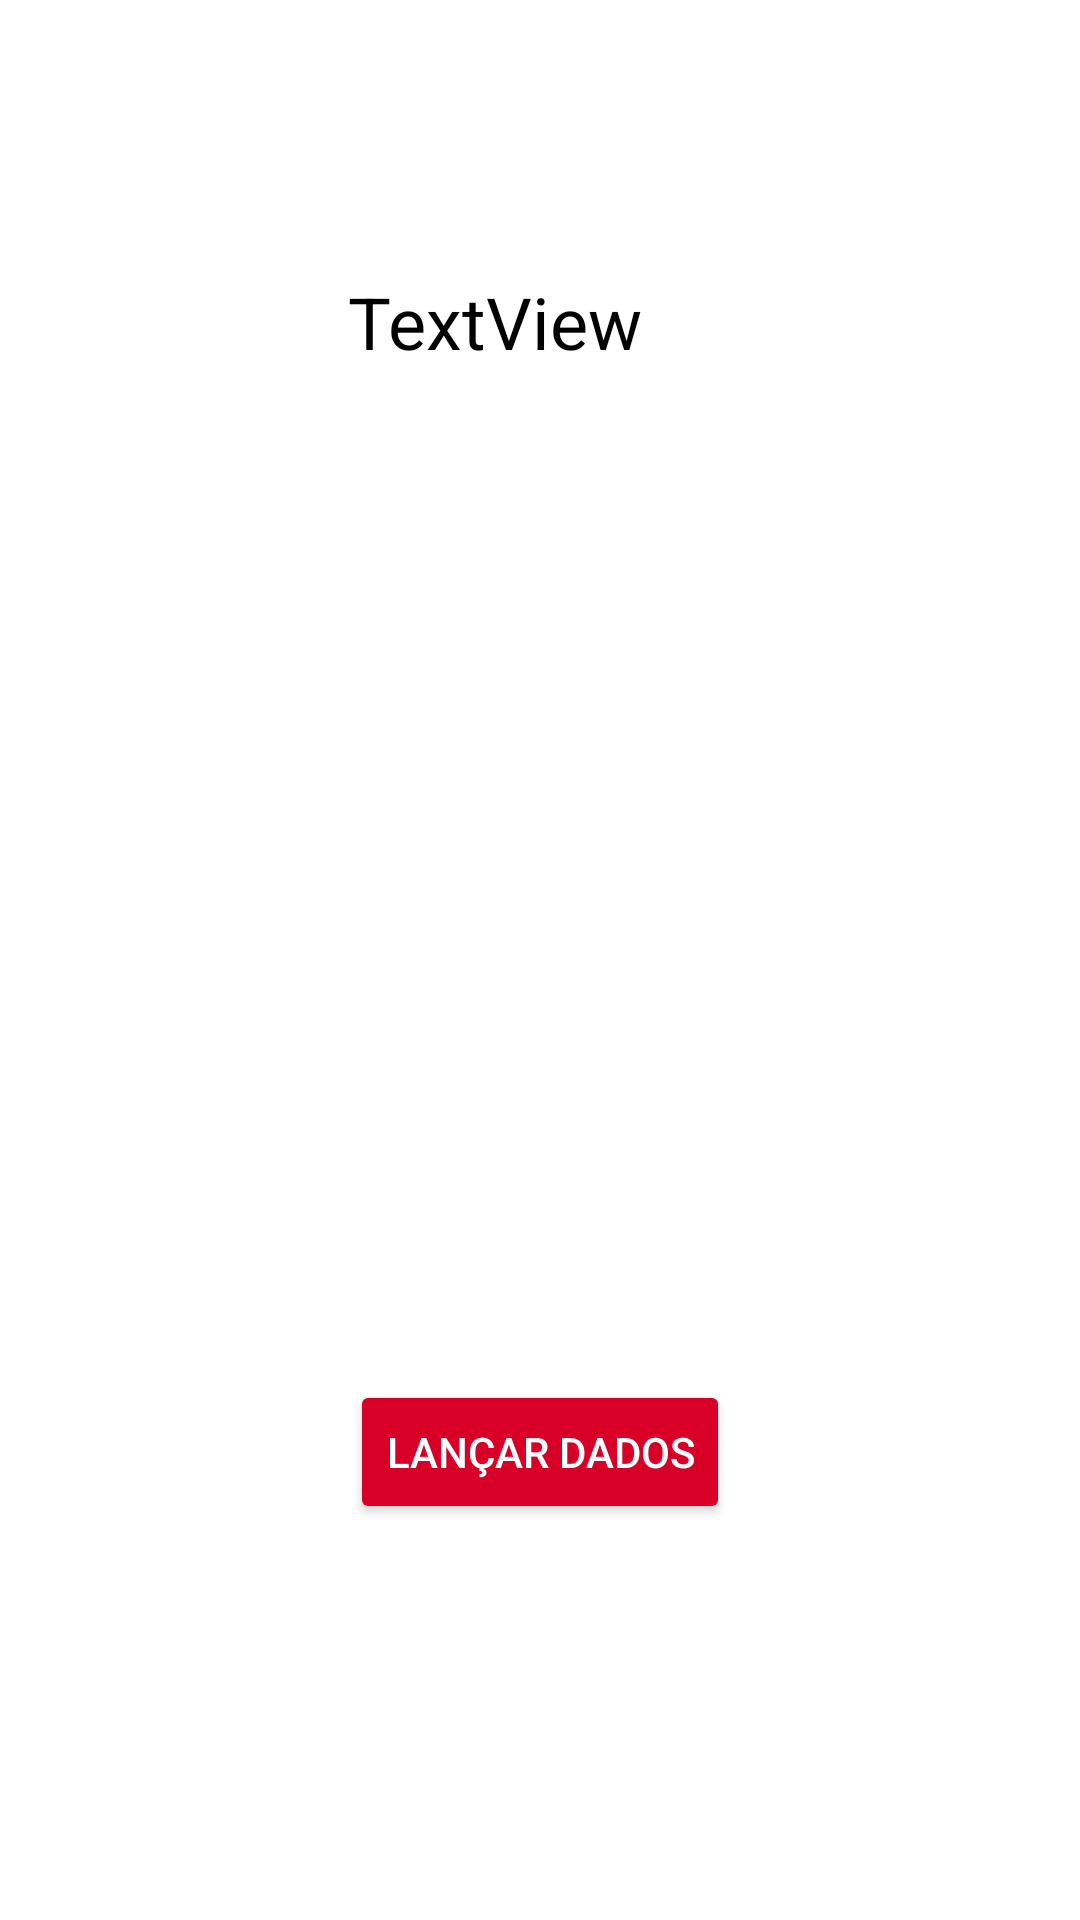

Produce the Android XML layout that renders to this screen, including the resource entries it uses.
<!-- AndroidManifest.xml: application theme Theme.LanceDados -->
<!-- res/layout/activity_main.xml -->
<?xml version="1.0" encoding="utf-8"?>
<androidx.constraintlayout.widget.ConstraintLayout xmlns:android="http://schemas.android.com/apk/res/android"
    xmlns:app="http://schemas.android.com/apk/res-auto"
    xmlns:tools="http://schemas.android.com/tools"
    android:layout_width="match_parent"
    android:layout_height="match_parent"
    android:background="@color/white"
    tools:context=".MainActivity">

    <Button
        android:id="@+id/rollDiceButton"
        android:layout_width="wrap_content"
        android:layout_height="wrap_content"
        android:layout_marginBottom="132dp"
        android:backgroundTint="#d80027"
        android:text="@string/etiqueta_botao_lancar_dados"
        android:textColor="@color/white"
        app:iconTint="@color/white"
        app:layout_constraintBottom_toBottomOf="parent"
        app:layout_constraintEnd_toEndOf="parent"
        app:layout_constraintStart_toStartOf="parent" />

    <ImageView
        android:id="@+id/dice1"
        android:layout_width="129dp"
        android:layout_height="131dp"
        app:layout_constraintBottom_toTopOf="@+id/rollDiceButton"
        app:layout_constraintEnd_toStartOf="@+id/dice2"
        app:layout_constraintHorizontal_bias="0.5"
        app:layout_constraintStart_toStartOf="parent"
        app:layout_constraintTop_toTopOf="parent"
        app:layout_constraintVertical_bias="0.657"
        app:srcCompat="@drawable/dice_1" />

    <ImageView
        android:id="@+id/dice2"
        android:layout_width="129dp"
        android:layout_height="131dp"
        app:layout_constraintBottom_toTopOf="@+id/rollDiceButton"
        app:layout_constraintEnd_toEndOf="parent"
        app:layout_constraintHorizontal_bias="0.5"
        app:layout_constraintStart_toEndOf="@+id/dice1"
        app:layout_constraintTop_toTopOf="parent"
        app:layout_constraintVertical_bias="0.657"
        app:srcCompat="@drawable/dice_1" />

    <TextView
        android:id="@+id/playerNameText"
        android:layout_width="128dp"
        android:layout_height="34dp"
        android:text="TextView"
        android:textColor="@color/black"
        android:textSize="24sp"
        app:layout_constraintBottom_toTopOf="@+id/dice1"
        app:layout_constraintEnd_toEndOf="parent"
        app:layout_constraintStart_toStartOf="parent"
        app:layout_constraintTop_toTopOf="parent" />

</androidx.constraintlayout.widget.ConstraintLayout>
<!-- resources referenced by this layout -->
<resources>
  <color name="black">#FF000000</color>
  <color name="white">#FFFFFFFF</color>
  <string name="etiqueta_botao_lancar_dados">Lançar Dados</string>
  <style name="Theme.LanceDados" parent="Theme.MaterialComponents.DayNight.DarkActionBar">
          
          <item name="colorPrimary">@color/red_400</item>
          <item name="colorPrimaryVariant">@color/black</item>
          <item name="colorOnPrimary">@color/white</item>
          
          <item name="colorSecondary">@color/teal_200</item>
          <item name="colorSecondaryVariant">@color/teal_700</item>
          <item name="colorOnSecondary">@color/black</item>
          
          <item name="android:statusBarColor" tools:targetApi="l">?attr/colorPrimaryVariant</item>
          
      </style>
  <color name="red_400">#d80027</color>color&gt;
  <color name="teal_200">#FF03DAC5</color>
  <color name="teal_700">#FF018786</color>
</resources>
